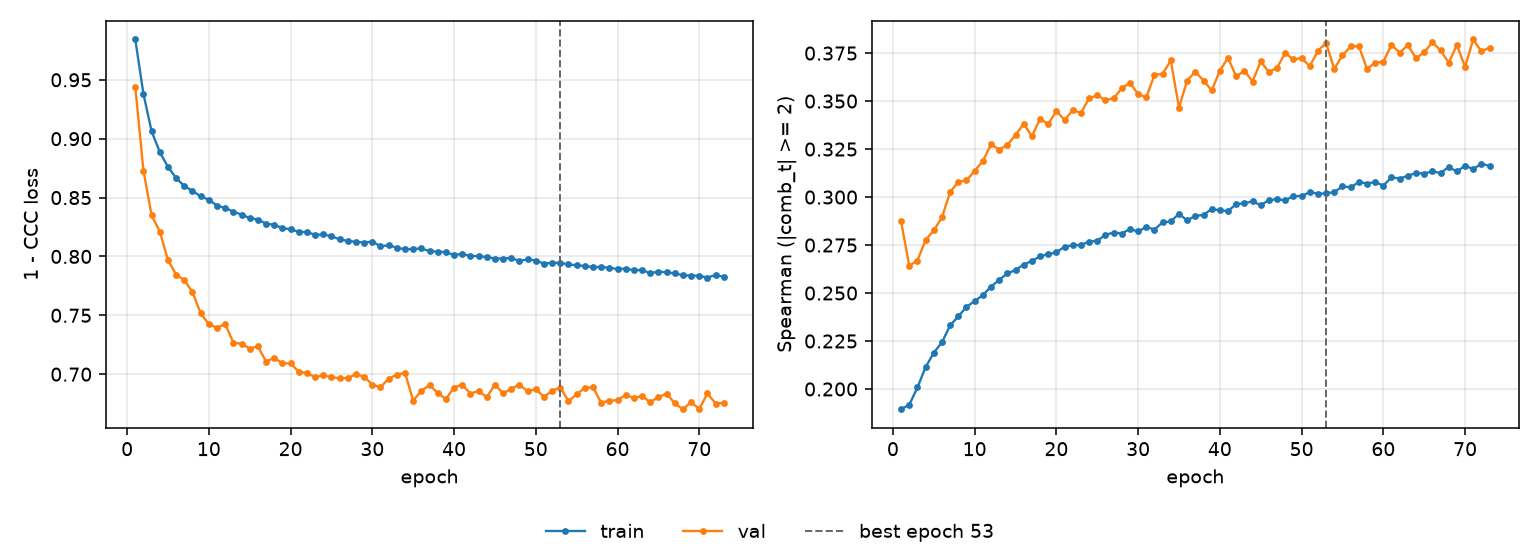

Source data for this figure (header and first rows):
epoch, tr_loss, vl_loss, tr_sp, vl_sp, is_best
1, 0.9843, 0.9439, 0.1895, 0.2873, False
2, 0.9379, 0.8728, 0.1918, 0.2642, False
3, 0.9062, 0.8348, 0.2008, 0.2669, False
4, 0.8886, 0.8211, 0.2114, 0.2777, False
5, 0.876, 0.7969, 0.2189, 0.2826, False
6, 0.8666, 0.7846, 0.2243, 0.2894, False
7, 0.8597, 0.7799, 0.2332, 0.3026, False
8, 0.8557, 0.7696, 0.2378, 0.308, False
9, 0.851, 0.7517, 0.2428, 0.3086, False
10, 0.8482, 0.7425, 0.2458, 0.3137, False
11, 0.8431, 0.7394, 0.2489, 0.3187, False
12, 0.8412, 0.7425, 0.2533, 0.3275, False
13, 0.838, 0.7268, 0.2569, 0.3247, False
14, 0.8355, 0.7258, 0.2602, 0.3271, False
15, 0.8326, 0.7218, 0.262, 0.3323, False
16, 0.8313, 0.7236, 0.2649, 0.3382, False
17, 0.8279, 0.7108, 0.2667, 0.3317, False
18, 0.8268, 0.7138, 0.2691, 0.3406, False
19, 0.8242, 0.7092, 0.2702, 0.3381, False
20, 0.8231, 0.7092, 0.2712, 0.3448, False
21, 0.8209, 0.7021, 0.2742, 0.3402, False
22, 0.8207, 0.701, 0.2748, 0.3452, False
23, 0.8184, 0.6974, 0.2751, 0.3439, False
24, 0.8186, 0.699, 0.2768, 0.3514, False
25, 0.8173, 0.6975, 0.2773, 0.3531, False
26, 0.8144, 0.6965, 0.2803, 0.3505, False
27, 0.8132, 0.6967, 0.2815, 0.3515, False
28, 0.8123, 0.7, 0.281, 0.3567, False
29, 0.8118, 0.6978, 0.2833, 0.3595, False
30, 0.8126, 0.6911, 0.2821, 0.3536, False
31, 0.8087, 0.6889, 0.2844, 0.352, False
32, 0.8095, 0.6962, 0.2831, 0.3636, False
33, 0.8074, 0.6996, 0.2869, 0.3642, False
34, 0.8061, 0.7012, 0.2873, 0.3712, False
35, 0.8064, 0.6775, 0.2913, 0.3466, False
36, 0.8067, 0.6859, 0.2878, 0.3607, False
37, 0.8045, 0.6908, 0.2903, 0.3653, False
38, 0.8041, 0.684, 0.2906, 0.3607, False
39, 0.8036, 0.6789, 0.2938, 0.3556, False
40, 0.8013, 0.6886, 0.2931, 0.3658, False
41, 0.802, 0.6911, 0.2927, 0.3726, False
42, 0.8005, 0.6836, 0.2964, 0.3628, False
43, 0.8003, 0.6857, 0.2967, 0.3659, False
44, 0.7994, 0.6805, 0.2978, 0.3602, False
45, 0.7982, 0.6911, 0.2958, 0.3707, False
46, 0.7982, 0.6836, 0.2984, 0.3651, False
47, 0.7987, 0.6876, 0.2989, 0.3674, False
48, 0.7961, 0.6911, 0.2983, 0.3751, False
49, 0.7976, 0.6854, 0.3006, 0.3717, False
50, 0.7965, 0.6874, 0.3005, 0.3724, False
51, 0.7939, 0.6807, 0.3026, 0.3682, False
52, 0.7946, 0.6859, 0.3018, 0.3762, False
53, 0.7946, 0.6887, 0.3019, 0.3803, True
54, 0.7932, 0.6771, 0.3026, 0.3668, False
55, 0.7925, 0.6829, 0.3056, 0.3738, False
56, 0.7918, 0.6883, 0.3051, 0.3785, False
57, 0.791, 0.689, 0.3078, 0.3787, False
58, 0.791, 0.6757, 0.3071, 0.3668, False
59, 0.7903, 0.6776, 0.3078, 0.3699, False
60, 0.7893, 0.6779, 0.306, 0.3706, False
... 13 more rows
